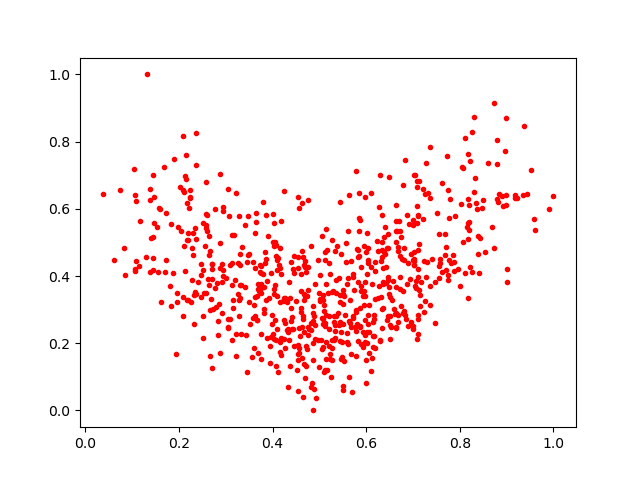

Values plotted in this chart, from the file beside it:
0.4364033, 0.13346924
0.699, 0.4483
0.2703, 0.1253
0.2027, 0.6639
0.5664, 0.26
0.8171, 0.6294
0.5228, 0.1679
0.3052, 0.245
0.6008, 0.2323
0.1894, 0.7469
0.4551, 0.6355
0.8263, 0.8299
0.4122, 0.4545
0.4031, 0.4885
0.4028, 0.558
0.4546, 0.1955
0.5415, 0.2538
0.5722, 0.2814
0.9516, 0.7149
0.5718, 0.4073
0.2133, 0.4158
0.4175, 0.1654
0.7566, 0.3931
0.4906, 0.2116
0.2375, 0.7289
0.3939, 0.1903
0.2358, 0.5113
0.4268, 0.2593
0.5123, 0.1197
0.318, 0.5226
0.6297, 0.2063
0.2173, 0.3292
0.2681, 0.3329
0.5143, 0.1517
0.401, 0.5025
0.8313, 0.8741
0.3696, 0.1709
0.5943, 0.2332
0.4544, 0.4556
0.4757, 0.4254
0.3608, 0.1871
0.6501, 0.2113
0.625, 0.3333
0.4023, 0.2125
0.6643, 0.5628
0.4667, 0.3473
0.3971, 0.2194
0.7463, 0.3814
0.6531, 0.2495
0.4054, 0.5026
0.6415, 0.4265
0.5308, 0.2824
0.3556, 0.1596
0.8728, 0.914
0.881, 0.6213
0.6042, 0.4847
0.2805, 0.3803
0.5503, 0.07182
0.6746, 0.5154
0.4032, 0.3471
0.5329, 0.4754
... 664 more rows
